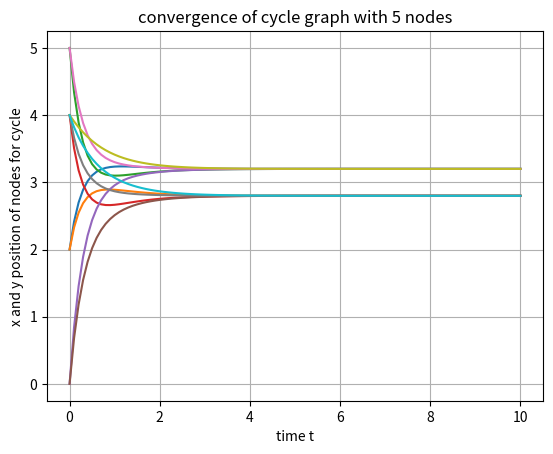
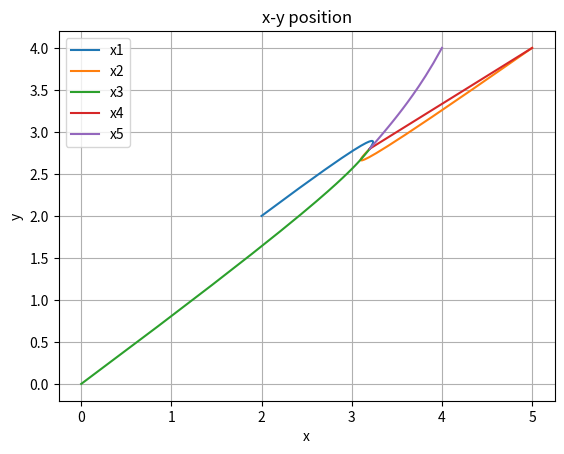
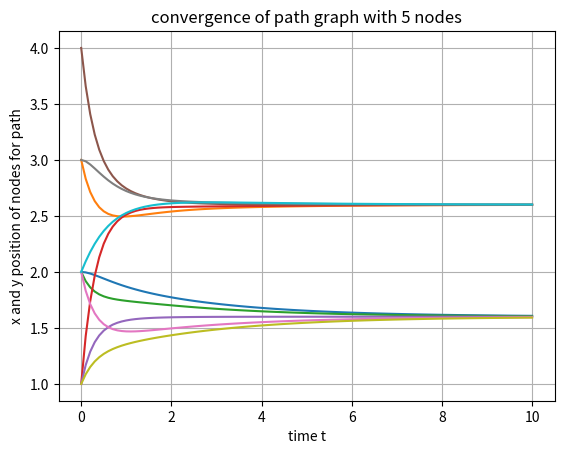
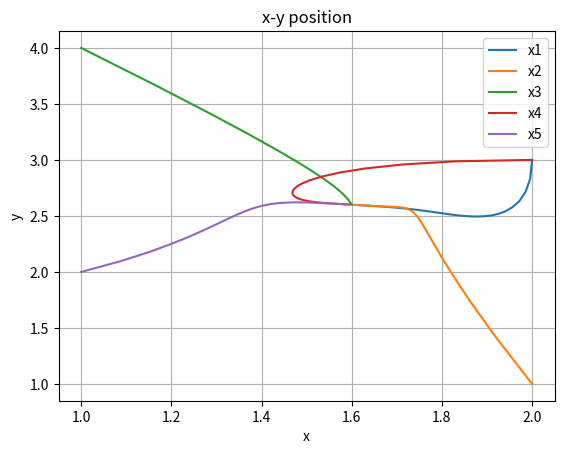
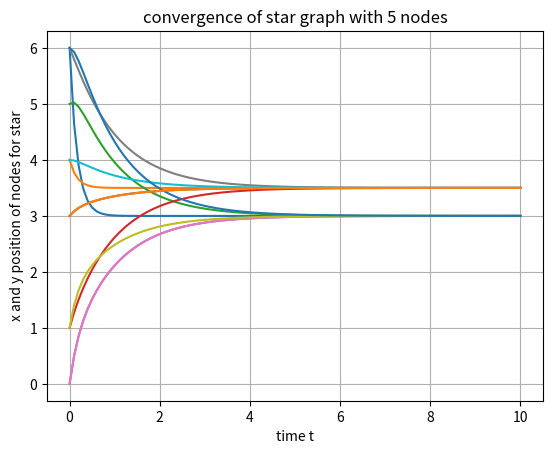
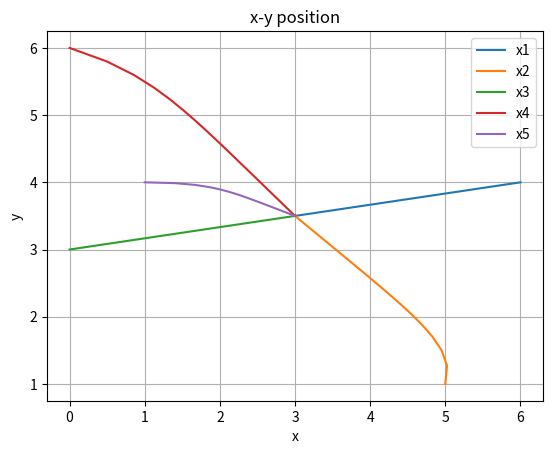
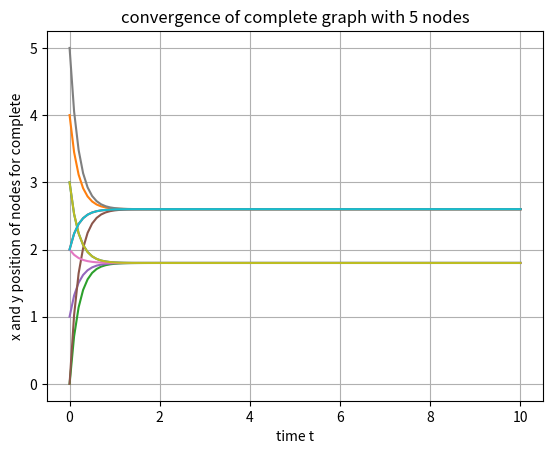
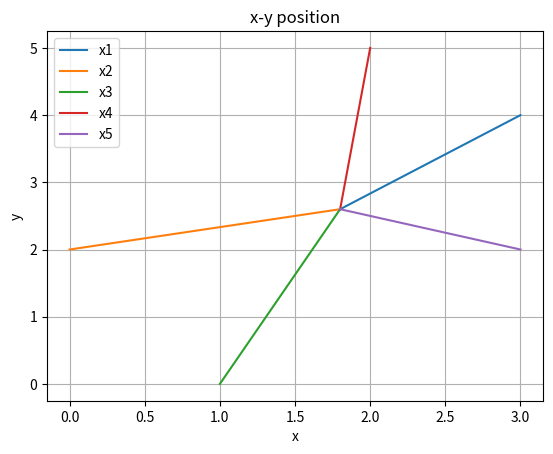
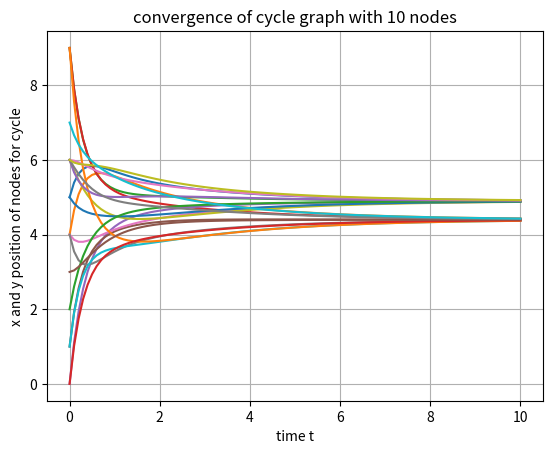
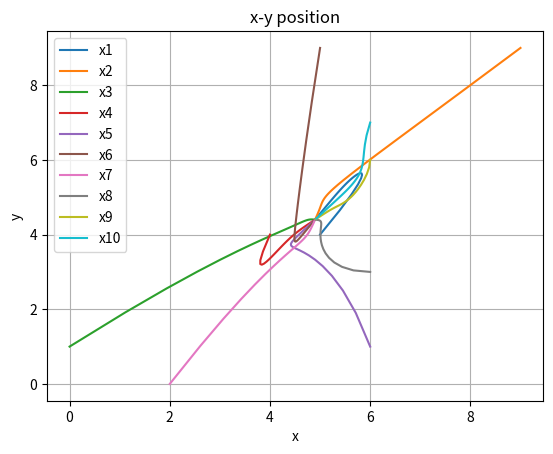
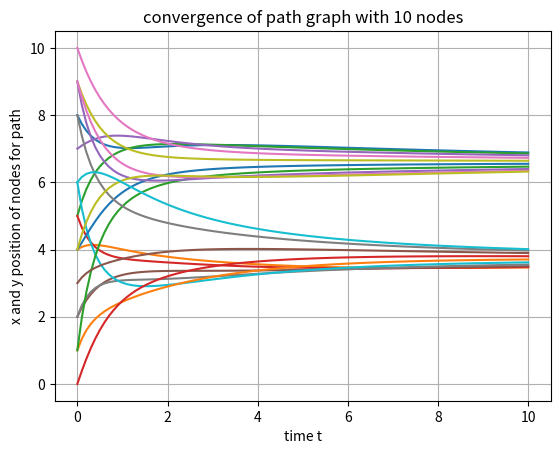
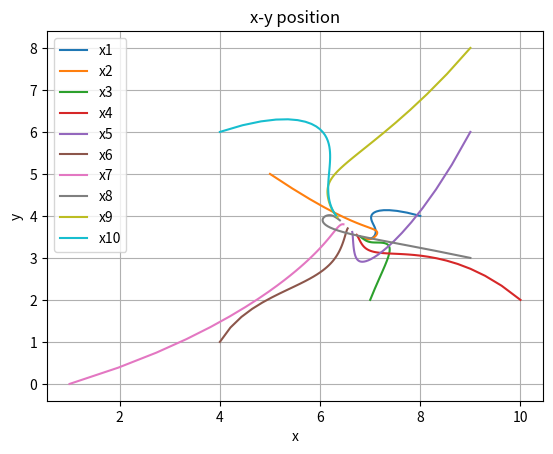
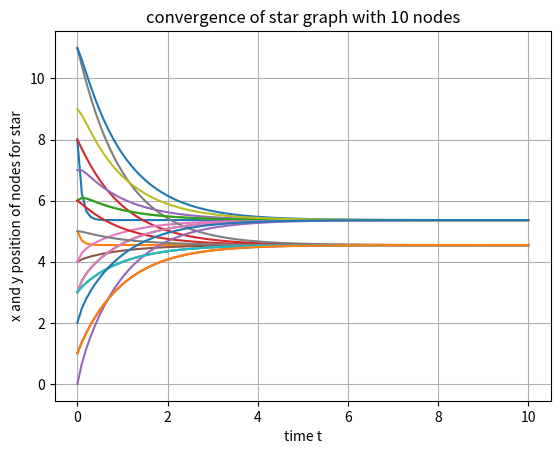
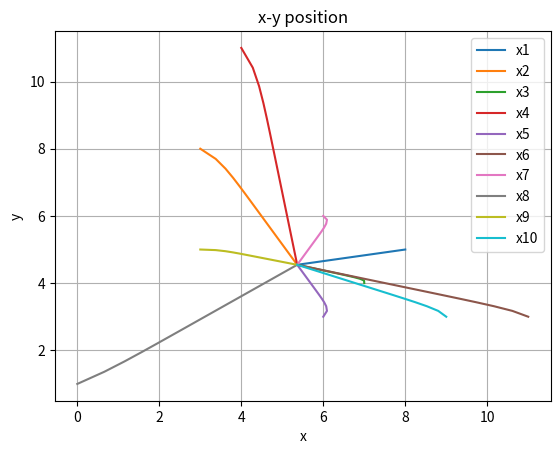
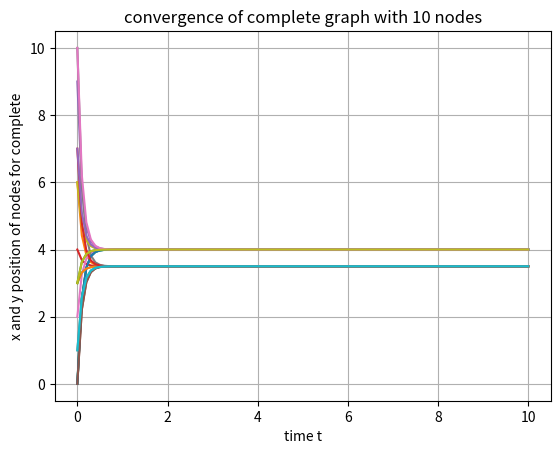
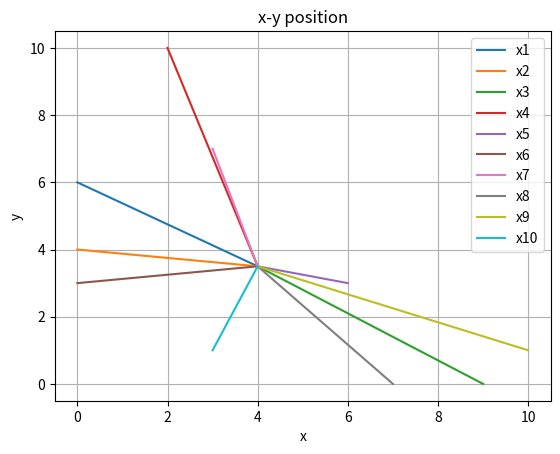

The matplotlib source for these figures, in order:
import random
import networkx as nx
import matplotlib.pyplot as plt
from matplotlib.animation import FuncAnimation
from matplotlib import animation
import numpy as np
from networkx.drawing.nx_agraph import graphviz_layout
import scipy as sp
def random_graphs_init(graph):
     
    positions = [[0 for x in range(2)] for y in range(len(graph))]
    for i in range(len(graph)):
        position = (random.randint(0,len(graph)), random.randint(0,len(graph)))
        graph.nodes[i]['pos'] = position
        positions[i][0] = position[0]
        positions[i][1] = position[1]
    return graph, positions

def get_xdot(positions, t, L_G):
    num = int(len(positions)/2)
    positions = positions.reshape(num, 2)
    return (-np.matmul(L_G,positions)).reshape(num*2)

def get_lambda2(G):
    eigenvalues = nx.laplacian_spectrum(G)
    return eigenvalues
def main():
    nums = [5, 10, 20 , 50]
    graph_names = ['cycle', 'path', 'star', 'complete']
    eigenvalues = [[] for y in range(len(graph_names))]
    for num in nums : 
        graphs = [nx.cycle_graph(num),nx.path_graph(num), nx.star_graph(num), nx.complete_graph(num)]
        k = 0
        for graph in graphs:

            graph, positions = random_graphs_init(graph)
            t = np.linspace(0,10,101)
            L_G = nx.laplacian_matrix(graph).toarray()
            trajectory = sp.integrate.odeint(get_xdot, np.reshape(positions, 2*len(graph)), t, args=(L_G, ))
            eigenvalues[k].append( np.sort(get_lambda2(graph))[1])
            labels = []
            for i in range(num):
                labels.append(f"x{i+1}")
            plt.figure()
            plt.plot(t, trajectory)
            plt.xlabel("time t")
            plt.ylabel(f"x and y position of nodes for {graph_names[k]}")
            plt.grid()
            plt.title(f"convergence of {graph_names[k]} graph with {num} nodes")
            plt.figure()
            for i in range(num):
                plt.plot(trajectory[:,2*i], trajectory[:,2*i+1],label = labels[i] )
            plt.plot()
            plt.xlabel("x")
            plt.ylabel("y")
            plt.legend()
            plt.grid()
            plt.title("x-y position")
            k+=1
    ## 
    plt.xlabel("number_of_nodes")
    plt.ylabel('$\lambda_2$')
    plt.title("Convergence VS Number of nodes")
    plt.plot(nums, eigenvalues)
    plt.legend(graph_names)
    
    plt.show()

if __name__=="__main__": 
    main()  
 
